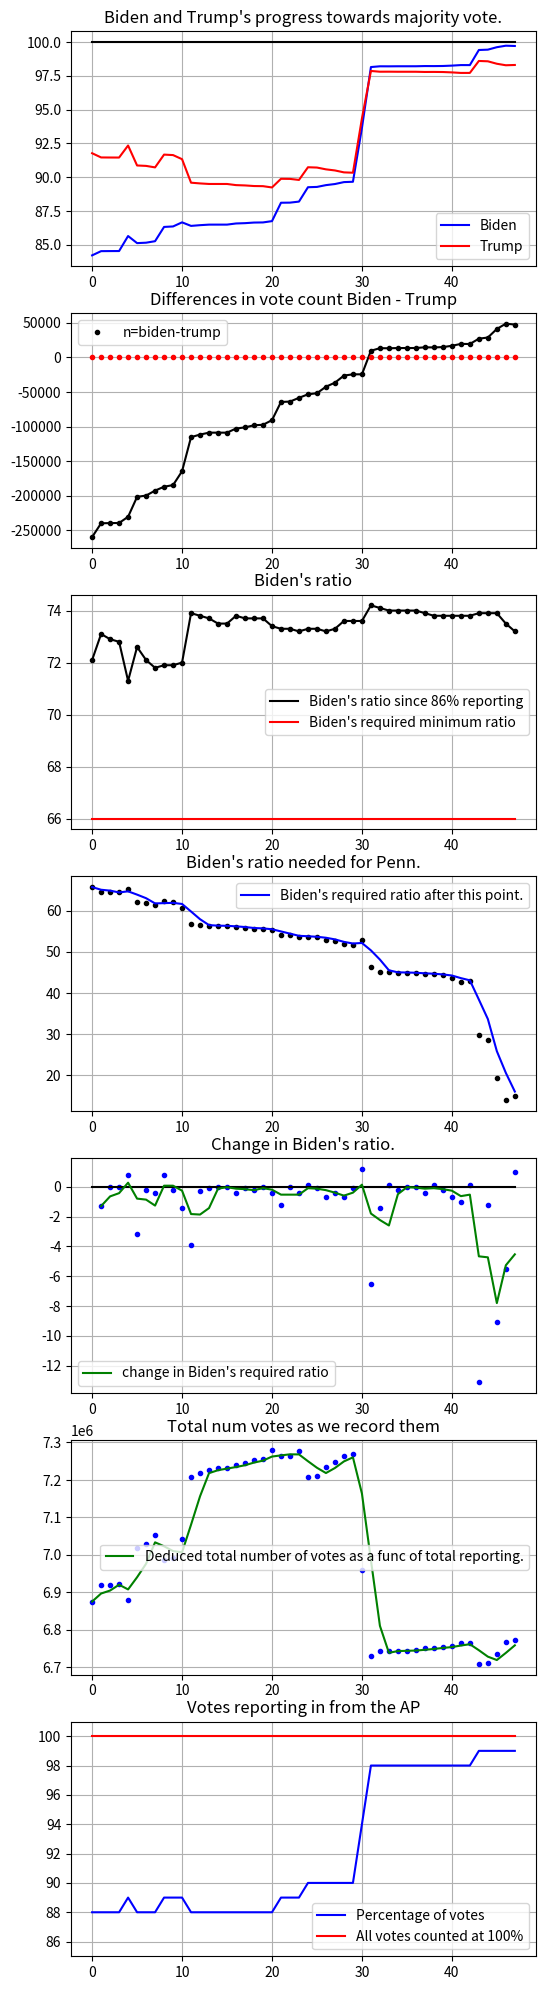

The matplotlib source for this figure:
from matplotlib import pyplot

print("Pennsylvania")

BIDEN_INITIAL = 2805000
TRUMP_INITIAL = 3120000

REPORTING_INITIAL = .86

TOTAL_INITIAL = (BIDEN_INITIAL + TRUMP_INITIAL) / REPORTING_INITIAL

VERBOSE = True

reporting = [
    .88, .88, .88, .88, .89, .88, .88, .88, .89, .89, .89,
    .88, .88, .88, .88, .88, .88, .88, .88, .88, .88, .89,
    .89, .89, .90, .90, .90, .90, .90, .90, .94, .98, .98,
    .98, .98, .98, .98, .98, .98, .98, .98, .98, .98, .99,
    .99, .99, .99, .99
]

bidens = [
    2895441, 2924362, 2925483, 2926112, 2946881, 2987385, 2993438, 3006818, 3015721, 3019142, 3051565,
    3113911, 3120731, 3125766, 3127552, 3127743, 3134290, 3137658, 3142463, 3143750, 3157309, 3199756,
    3200489, 3209598, 3217079, 3219263, 3235017, 3243717, 3255710, 3258529, 3258529, 3302987, 3310574,
    3310778, 3311673, 3311780, 3311927, 3315158, 3315521, 3316645, 3319552, 3324096, 3324151, 3334633,
    3337069, 3355387, 3373773, 3376367
]
trumps = [
    3154969, 3163949, 3164810, 3165278, 3177086, 3188778, 3192980, 3199203, 3202481, 3203544, 3215983,
    3229011, 3232131, 3234380, 3236175, 3236368, 3236928, 3238682, 3240387, 3240998, 3247875, 3264017,
    3264209, 3267879, 3270295, 3270885, 3277202, 3280102, 3281842, 3282842, 3282842, 3293239, 3297096,
    3297454, 3298011, 3298107, 3298207, 3300413, 3300980, 3301601, 3302630, 3304471, 3304619, 3307459,
    3308192, 3314164, 3324864, 3328801
]

assert all([i <= 1.0 for i in reporting]), "Forgot a decimal?"
assert len(reporting) == len(bidens)
assert len(bidens) == len(trumps)
for i in range(1, len(bidens)):
    assert bidens[i] >= bidens[i - 1]
    assert trumps[i] >= trumps[i - 1]


print("=" * 60)
print()

biden_percentages = []
trump_percentages = []

ratios = []
new_ratios = []


totals = []
races = []


for i in range(len(reporting)):

    biden_diff = bidens[i] - BIDEN_INITIAL
    trump_diff = trumps[i] - TRUMP_INITIAL
    
    race = bidens[i] - trumps[i]
    races += [race]


    ratio = biden_diff / (biden_diff + trump_diff)
    ratio = round(ratio, 3)
    ratios += [ratio]

    # if SHORTERN_PRINTS:
    print(f'Iteration {i} reporting at {int(reporting[i] * 100)}%. \n'
          f'Biden\'s ratio: {round(ratio * 100, 3)}% of the new vote since the 86% reporting. '
          # f'Above threshold: {ratio > 0.66}.'
          )
    if VERBOSE:
        print()
    # print(f"Biden: {bidens[i]}. Trump: {trumps[i]}. Reporting: {reporting[i]}.")

    total = (bidens[i] + trumps[i]) / reporting[i]
    totals += [total]
    if VERBOSE:
        print(f'Total: {int(total)}. Needed: {int(total/2)}')

        print()

    biden_progress = bidens[i] / (total / 2)
    trump_progress = trumps[i] / (total / 2)

    biden_percentages += [biden_progress]
    trump_percentages += [trump_progress]

    if VERBOSE:
        print(f"Biden is at {round(biden_progress*100, 1)}% with {bidens[i]} of {int(total/2)}. ")
        print(f"Biden needs {int(total / 2) - bidens[i]}. ")
        print()
        print(f"Trump is at {round(trump_progress*100, 1)}% with {trumps[i]} of {int(total/2)}. ")
        print(f"Trump needs {int(total / 2) - trumps[i]}. ")

    biden_needs = int(total / 2) - bidens[i]
    trump_needs = int(total / 2) - trumps[i]
    remaining = (bidens[i] + trumps[i]) / reporting[i] * (1.0 - reporting[i])
    new_ratio_needed = round(biden_needs / remaining * 100, 1)
    new_ratios += [new_ratio_needed]


    if VERBOSE:
        print()
        print(f"Delta - total num of votes since 86% reporting: {int(total - TOTAL_INITIAL)}.")
        print(f"Remaining: {int(remaining)}.")
        print(f"New ratio needed: {new_ratio_needed}%. ")

    if VERBOSE:
        print()
    print("=" * 60)
    if VERBOSE:
        print()

if not VERBOSE:
    print(f"New ratio needed: {new_ratio_needed}%. ")









biden_percentages = [b * 100 for b in biden_percentages]
trump_percentages = [b * 100 for b in trump_percentages]

figs = pyplot.figure(figsize=(6, 25), dpi=80)




plot_count = 7
col_count = 1
subplot_number = plot_count * 100 + col_count * 10 + 1

def get_subplot_number():
    global subplot_number
    ret = subplot_number
    subplot_number += 1
    return ret

pyplot.subplot(get_subplot_number())
pyplot.plot([i for i in range(len(biden_percentages))], biden_percentages, 'b-', label='Biden')
pyplot.plot([i for i in range(len(biden_percentages))], trump_percentages, 'r-', label='Trump')
pyplot.plot([i for i in range(len(biden_percentages))], [100 for _ in biden_percentages], 'k')
pyplot.legend()
pyplot.title("Biden and Trump's progress towards majority vote.")
# pyplot.xlabel("Numbers being recorded. Not linear!")
# pyplot.ylabel("Progress towards majority of state vote.")
pyplot.grid('both')





pyplot.subplot(get_subplot_number())
pyplot.plot([i for i in range(len(races))], races, 'k')
pyplot.plot([i for i in range(len(races))], races, 'k.', label="n=biden-trump")
pyplot.plot([i for i in range(len(races))], [0 for _ in range(len(races))], 'r.')
pyplot.title("Differences in vote count Biden - Trump")
# pyplot.ylabel("n = Biden - Trump")
pyplot.legend()
pyplot.grid()



pyplot.subplot(get_subplot_number())
ratios = [r * 100 for r in ratios]
pyplot.plot([i for i in range(len(new_ratios))], ratios, ".k")
pyplot.plot([i for i in range(len(new_ratios))], ratios, "-k", label="Biden's ratio since 86% reporting")
pyplot.plot([i for i in range(len(new_ratios))], [66 for _ in range(len(new_ratios))],
            'r-', label="Biden's required minimum ratio")

pyplot.title("Biden's ratio")
# pyplot.ylabel("Biden's ratio of the new vote since 86% reporting. ")
pyplot.legend()
pyplot.grid()


pyplot.subplot(get_subplot_number())
pyplot.plot([i for i in range(len(new_ratios))], new_ratios, ".k")
running_averages = [new_ratios[0], (new_ratios[0] + new_ratios[1]) / 2]
for i in range(2, len(new_ratios)):
    avg = (new_ratios[i] + new_ratios[i - 1] + new_ratios[i - 2]) / 3
    running_averages += [avg]
pyplot.plot([i for i in range(len(running_averages))], running_averages, 'b',
            label="Biden's required ratio after this point.")
pyplot.title("Biden's ratio needed for Penn.")
# pyplot.xlabel("Numbers being recorded. Not linear!")
# pyplot.ylabel("Ratio that Biden needs after this point")
pyplot.legend()
pyplot.grid('both')





pyplot.subplot(get_subplot_number())
ratio_diffs = []
for i in range(1, len(new_ratios)):
    ratio_diffs += [new_ratios[i] - new_ratios[i - 1]]
xs = [i + 1 for i in range(len(ratio_diffs))]
pyplot.plot(xs, ratio_diffs, ".b")

pyplot.plot([i for i in range(len(new_ratios))], [0 for _ in range(len(new_ratios))], 'k')

running_averages = [ratio_diffs[0], (ratio_diffs[0] + ratio_diffs[1]) / 2]
# for ratio in ratio_diffs[2:]:
#     avg = (ratio + running_averages[-1] + running_averages[-2]) / 3
for i in range(2, len(ratio_diffs)):
    avg = (ratio_diffs[i] + ratio_diffs[i - 1] + ratio_diffs[i - 2]) / 3
    running_averages += [avg]

pyplot.plot([i + 1 for i in range(len(running_averages))], running_averages, 'g',
            label='change in Biden\'s required ratio')

pyplot.title("Change in Biden's ratio.")
# pyplot.xlabel("Numbers being recorded. Not linear!")
# pyplot.ylabel("Change in ratio that Biden needs after this point.")
pyplot.legend()
pyplot.grid()



pyplot.subplot(get_subplot_number())
xs = [i for i in range(len(totals))]
ys = totals
pyplot.plot(xs, ys, ".b")

running_averages = [totals[0], (totals[0] + totals[1]) / 2]
# for ratio in totals[2:]:
#     avg = (ratio + running_averages[-1] + running_averages[-2]) / 3
for i in range(2, len(totals)):
    avg = (totals[i] + totals[i - 1] + totals[i - 2]) / 3
    running_averages += [avg]

pyplot.plot([i for i in range(len(running_averages))], running_averages, 'g',
            label="Deduced total number of votes as a func of total reporting.")


pyplot.title("Total num votes as we record them")
# pyplot.xlabel("Numbers being recorded. Not linear. ")
# pyplot.ylabel("Total number of votes")
pyplot.legend()
pyplot.grid()




pyplot.subplot(get_subplot_number())
xs = [i for i in range(len(reporting))]
ys = [int(r * 100) for r in reporting]

pyplot.plot(xs, ys, 'b-', label="Percentage of votes")
pyplot.plot(xs, [100 for _ in xs], 'r-', label="All votes counted at 100%")
pyplot.title("Votes reporting in from the AP")
# pyplot.ylabel("Percentage of votes reported in Penn")
pyplot.ylim(85, 101)
pyplot.grid()
pyplot.legend()



figs.savefig("figures.jpeg")




pyplot.show()
























































